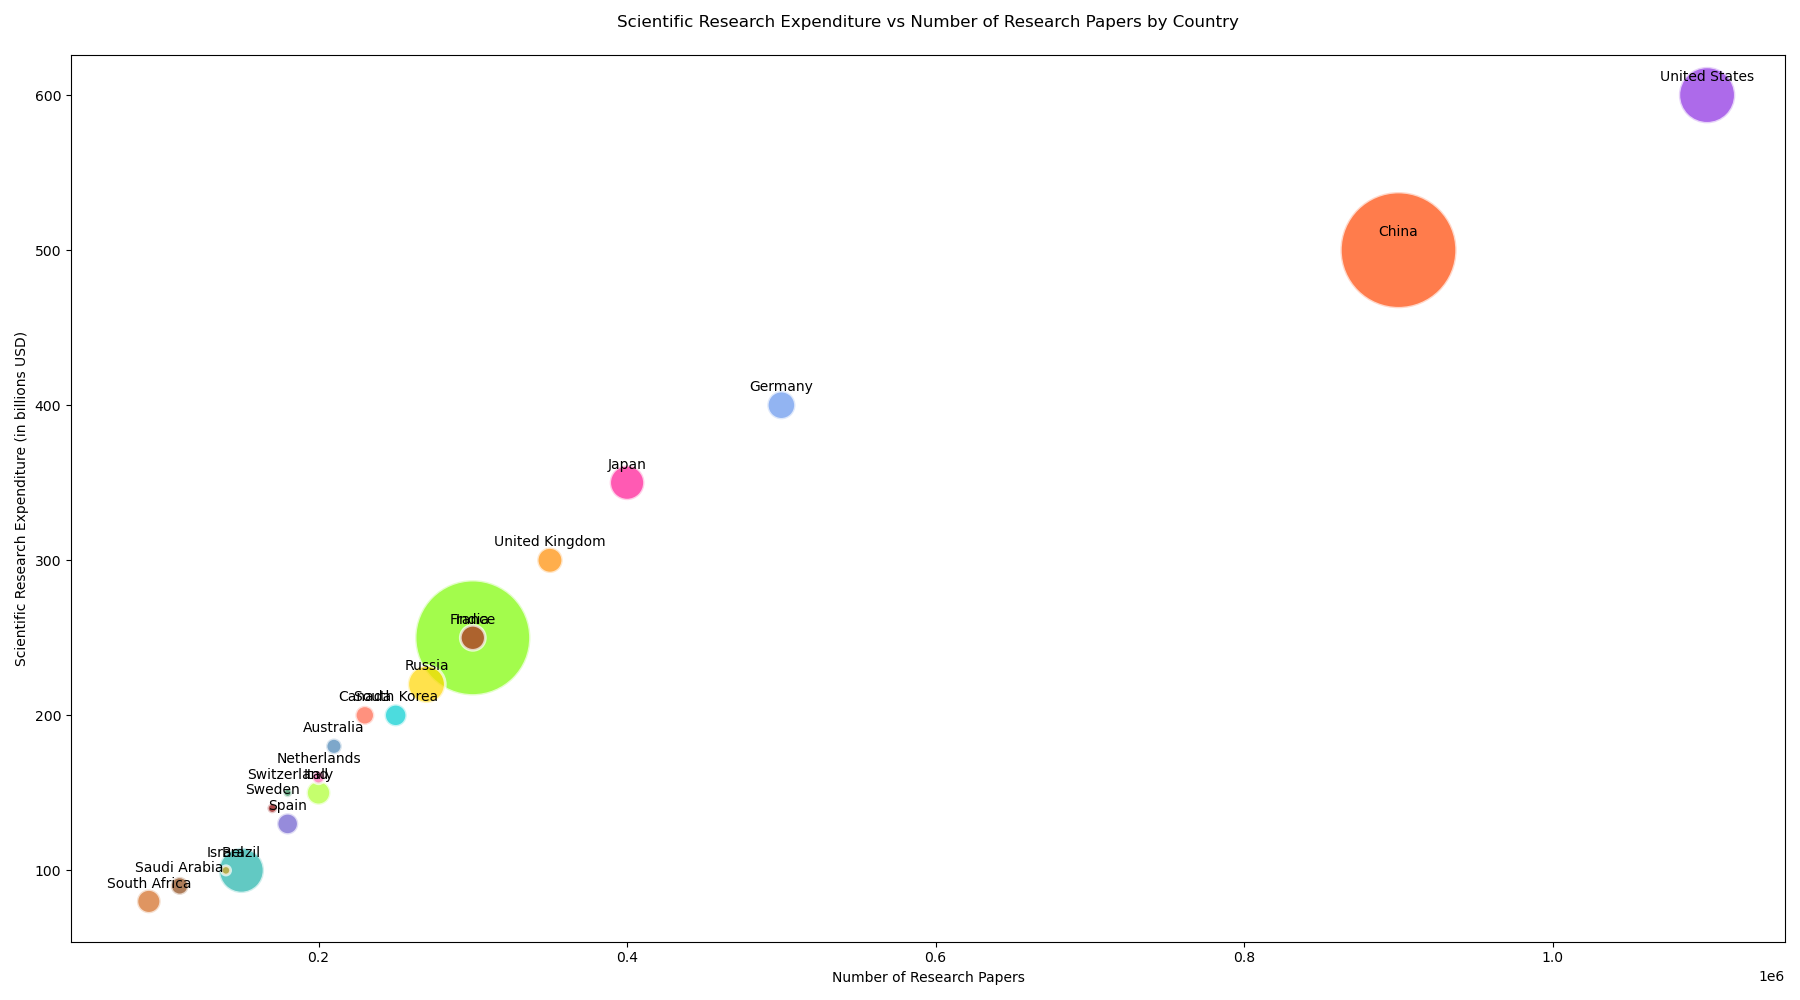

Data behind this chart, as committed beside it:
Country, Scientific Research Expenditure, Number of Research Papers, Population
United States, 600, 1100000, 331
China, 500, 900000, 1402
India, 250, 300000, 1380
Germany, 400, 500000, 83
Japan, 350, 400000, 126
South Korea, 200, 250000, 51
United Kingdom, 300, 350000, 68
France, 250, 300000, 65
Italy, 150, 200000, 60
Canada, 200, 230000, 38
Australia, 180, 210000, 26
Spain, 130, 180000, 47
Brazil, 100, 150000, 213
Russia, 220, 270000, 146
Netherlands, 160, 200000, 17
Sweden, 140, 170000, 10
Switzerland, 150, 180000, 8
Israel, 100, 140000, 9
South Africa, 80, 90000, 59
Saudi Arabia, 90, 110000, 34
